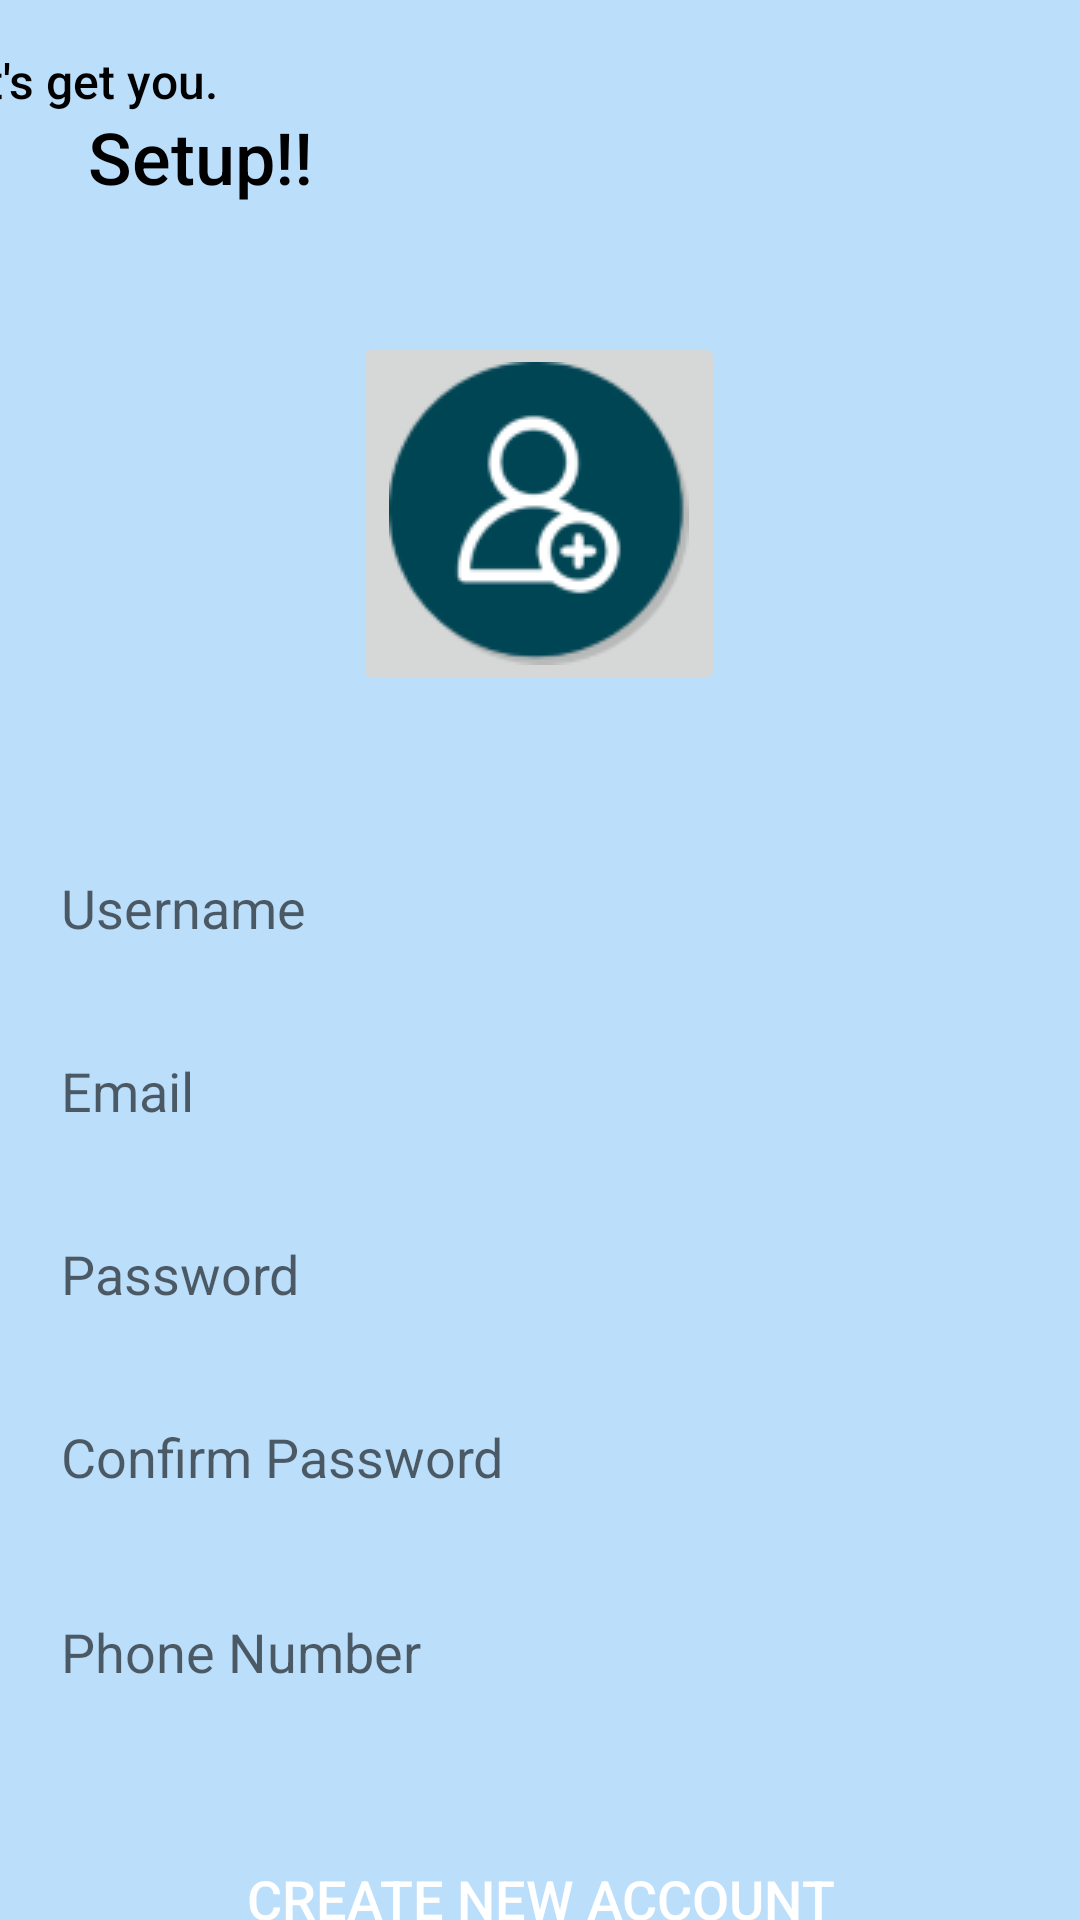

Android layout source for this screen:
<!-- AndroidManifest.xml: application theme Theme.PLEapp -->
<!-- res/layout/register.xml -->
<?xml version="1.0" encoding="utf-8"?>
<androidx.constraintlayout.widget.ConstraintLayout xmlns:android="http://schemas.android.com/apk/res/android"
    xmlns:app="http://schemas.android.com/apk/res-auto"
    xmlns:tools="http://schemas.android.com/tools"
    android:layout_width="match_parent"
    android:layout_height="match_parent"
    android:background="@color/mybg">

    <TextView
        android:id="@+id/titleTextView"
        android:layout_width="175dp"
        android:layout_height="25dp"
        android:layout_marginStart="29dp"
        android:layout_marginTop="16dp"
        android:layout_marginEnd="207dp"
        android:fontFamily="sans-serif-medium"
        android:text="Let's get you."
        android:textColor="#000000"
        android:textSize="16sp"
        app:layout_constraintEnd_toEndOf="parent"
        app:layout_constraintHorizontal_bias="1.0"
        app:layout_constraintStart_toStartOf="parent"
        app:layout_constraintTop_toTopOf="parent" />

    <TextView
        android:id="@+id/setUpTextView"
        android:layout_width="90dp"
        android:layout_height="34dp"
        android:layout_marginStart="29dp"
        android:layout_marginEnd="207dp"
        android:layout_marginBottom="332dp"
        android:fontFamily="sans-serif-medium"
        android:text="Setup!!"
        android:textColor="#000000"
        android:textSize="24sp"
        app:layout_constraintBottom_toTopOf="@+id/passwordEditText"
        app:layout_constraintEnd_toEndOf="parent"
        app:layout_constraintHorizontal_bias="0.011"
        app:layout_constraintStart_toStartOf="parent" />


    <ImageButton
        android:id="@+id/imageButton"
        android:layout_width="wrap_content"
        android:layout_height="wrap_content"
        android:layout_marginTop="96dp"
        app:layout_constraintBottom_toTopOf="@+id/usernameEditText"
        app:layout_constraintEnd_toEndOf="parent"
        app:layout_constraintHorizontal_bias="0.498"
        app:layout_constraintStart_toStartOf="parent"
        app:layout_constraintTop_toTopOf="parent"
        app:layout_constraintVertical_bias="0.234"
        app:srcCompat="@drawable/img" />

    <EditText
        android:id="@+id/usernameEditText"
        android:layout_width="320dp"
        android:layout_height="45dp"
        android:layout_marginTop="280dp"
        android:background="@drawable/edit_text_border"
        android:ems="10"
        android:hint="Username"
        android:inputType="text"
        app:layout_constraintEnd_toEndOf="parent"
        app:layout_constraintHorizontal_bias="0.505"
        app:layout_constraintStart_toStartOf="parent"
        app:layout_constraintTop_toTopOf="parent" />

    <EditText
        android:id="@+id/editTextTextEmailAddress"
        android:layout_width="320dp"
        android:layout_height="45dp"
        android:layout_marginTop="16dp"
        android:background="@drawable/edit_text_border"
        android:ems="10"
        android:hint="Email"
        android:inputType="textEmailAddress"
        app:layout_constraintEnd_toEndOf="parent"
        app:layout_constraintHorizontal_bias="0.505"
        app:layout_constraintStart_toStartOf="parent"
        app:layout_constraintTop_toBottomOf="@+id/usernameEditText" />

    <EditText
        android:id="@+id/passwordEditText"
        android:layout_width="320dp"
        android:layout_height="45dp"
        android:layout_marginTop="16dp"
        android:background="@drawable/edit_text_border"
        android:ems="10"
        android:hint="Password"
        android:inputType="textPassword"
        app:layout_constraintEnd_toEndOf="parent"
        app:layout_constraintHorizontal_bias="0.505"
        app:layout_constraintStart_toStartOf="parent"
        app:layout_constraintTop_toBottomOf="@+id/editTextTextEmailAddress" />

    <EditText
        android:id="@+id/editTextTextPassword3"
        android:layout_width="320dp"
        android:layout_height="45dp"
        android:layout_marginTop="16dp"
        android:background="@drawable/edit_text_border"
        android:ems="10"
        android:hint="Confirm Password"
        android:inputType="textPassword"
        app:layout_constraintEnd_toEndOf="parent"
        app:layout_constraintHorizontal_bias="0.505"
        app:layout_constraintStart_toStartOf="parent"
        app:layout_constraintTop_toBottomOf="@+id/passwordEditText" />

    <EditText
        android:id="@+id/editTextPhone"
        android:layout_width="320dp"
        android:layout_height="45dp"
        android:layout_marginTop="20dp"
        android:background="@drawable/edit_text_border"
        android:ems="10"
        android:hint="Phone Number"
        android:inputType="phone"
        app:layout_constraintEnd_toEndOf="parent"
        app:layout_constraintHorizontal_bias="0.505"
        app:layout_constraintStart_toStartOf="parent"
        app:layout_constraintTop_toBottomOf="@+id/editTextTextPassword3" />

    <Button
        android:id="@+id/registerButton"
        android:layout_width="320dp"
        android:layout_height="46dp"
        android:layout_marginTop="37dp"
        android:background="@drawable/buttonbg"
        android:text="Create new Account"
        android:textColor="#FFFFFF"
        android:textSize="18sp"
        android:onClick="onRegisterButtonClick"
        app:layout_constraintEnd_toEndOf="parent"
        app:layout_constraintHorizontal_bias="0.5"
        app:layout_constraintStart_toStartOf="parent"
        app:layout_constraintTop_toBottomOf="@+id/editTextPhone" />


</androidx.constraintlayout.widget.ConstraintLayout>
<!-- resources referenced by this layout -->
<resources>
  <color name="mybg">#BBDEFB</color>
  <!-- drawable img: png bitmap (drawable, 6880 bytes) -->
  <style name="Theme.PLEapp" parent="Base.Theme.PLEapp" />
  <style name="Base.Theme.PLEapp" parent="Theme.MaterialComponents.DayNight.NoActionBar.Bridge">
          
          
      </style>
</resources>
